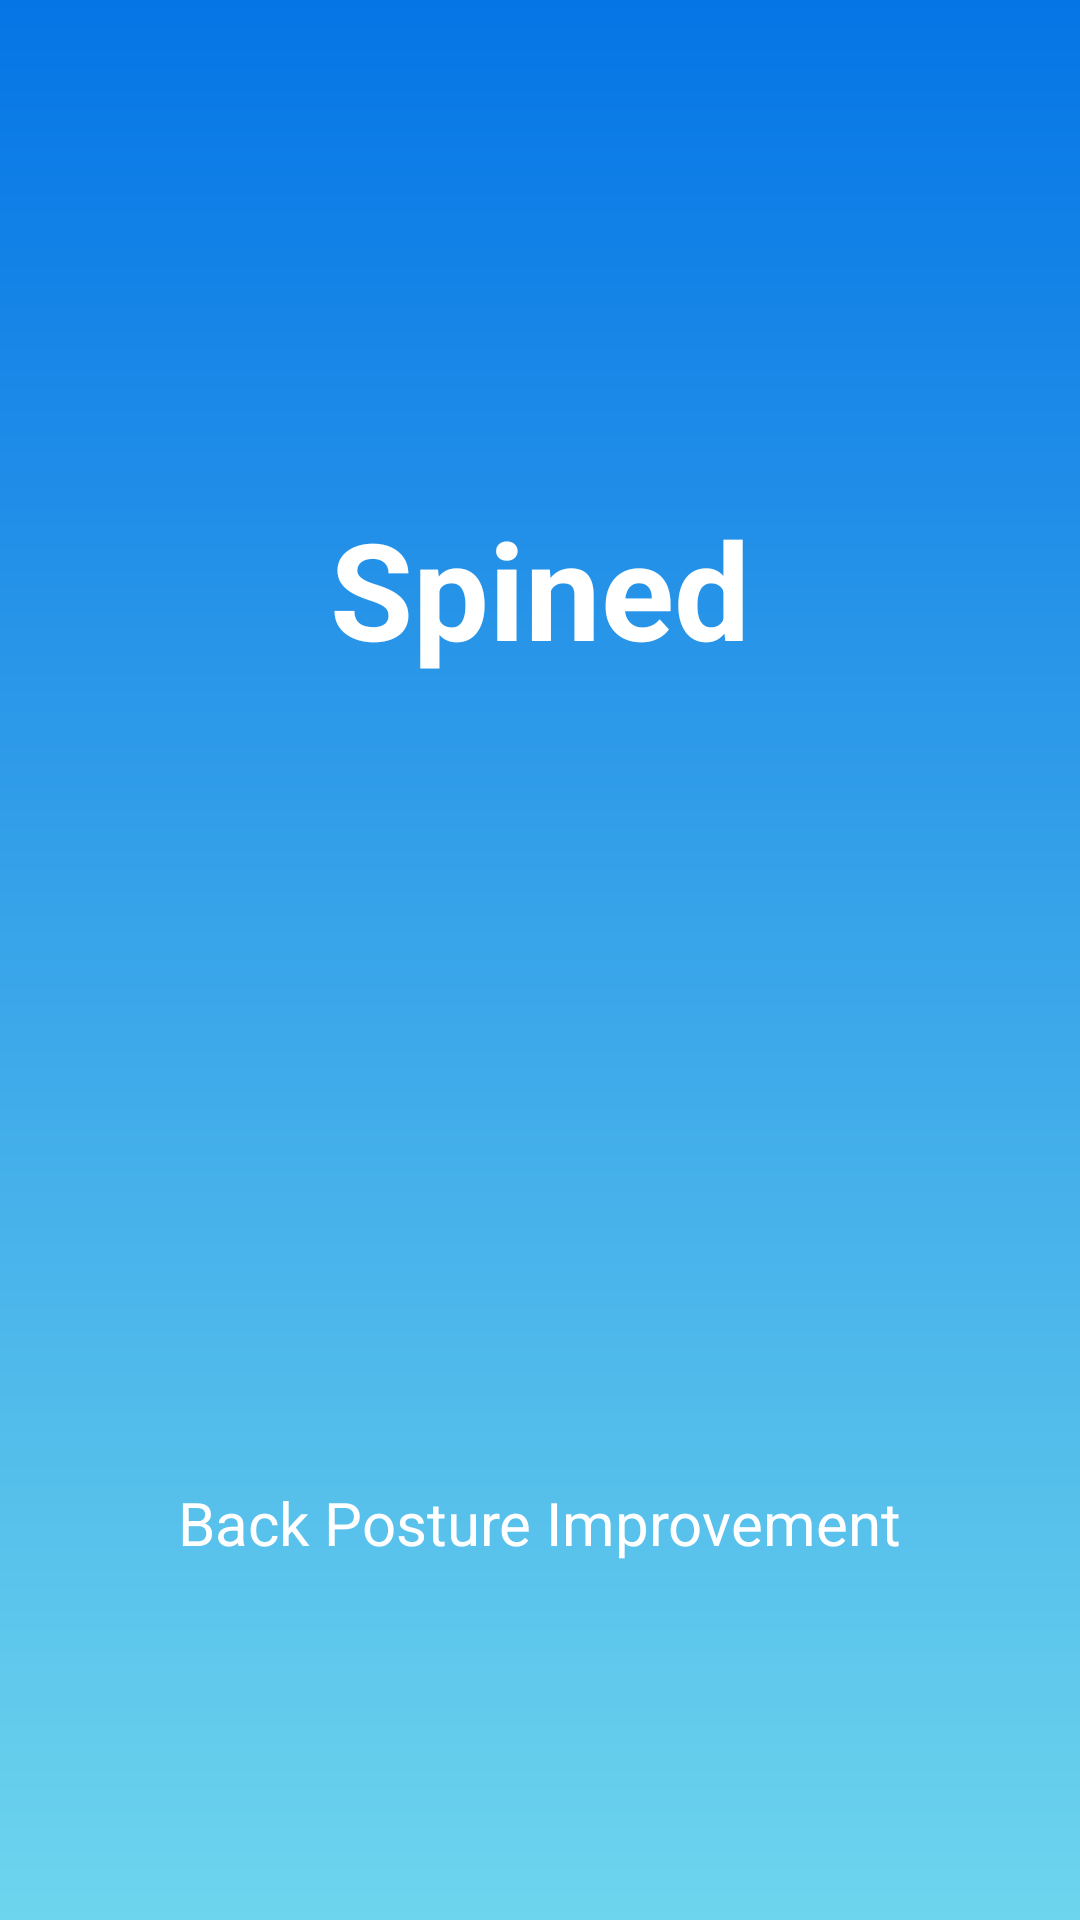

Reconstruct the res/layout file that produces this screen, plus the resources it refers to.
<!-- AndroidManifest.xml: application theme AppTheme -->
<!-- res/layout/splashscreenx.xml -->
<?xml version="1.0" encoding="utf-8"?>
<RelativeLayout xmlns:android="http://schemas.android.com/apk/res/android"
    android:layout_width="match_parent"
    android:layout_height="match_parent"
    android:orientation="vertical">

    <ImageView
        android:layout_width="match_parent"
        android:layout_height="match_parent"
        android:layout_alignParentStart="true"
        android:background="@drawable/grad1" />

    <TextView
        android:id="@+id/mainhead"
        android:layout_width="wrap_content"
        android:layout_height="wrap_content"
        android:layout_alignParentTop="true"
        android:layout_centerHorizontal="true"
        android:layout_marginTop="166dp"
        android:focusableInTouchMode="true"
        android:text="Spined"
        android:textColor="#ffffff"
        android:textSize="45sp"
        android:textStyle="bold" />

    <TextView
        android:id="@+id/textView3"
        android:layout_width="wrap_content"
        android:layout_height="wrap_content"
        android:layout_alignParentBottom="true"
        android:layout_centerHorizontal="true"
        android:layout_marginBottom="119dp"
        android:text="Back Posture Improvement"
        android:textColor="#ffffff"
        android:textSize="20sp" />
</RelativeLayout>
<!-- resources referenced by this layout -->
<resources>
  <!-- drawable grad1 (drawable) -->
  <?xml version="1.0" encoding="utf-8"?>
  <shape xmlns:android="http://schemas.android.com/apk/res/android"
      android:shape="rectangle">
      
          
          
          
          
      <gradient
          android:angle="-90"
          android:startColor="#0575E6"
          android:endColor="#6dd5ed"
          />
  </shape>
  <style name="AppTheme" parent="Theme.AppCompat.Light.NoActionBar">
  
          
          <item name="colorPrimary">@color/colorPrimary</item>
          <item name="colorPrimaryDark">@color/colorPrimaryDark</item>
          <item name="colorAccent">@color/colorAccent</item>
      </style>
  <color name="colorPrimary">#fcfcfc</color>
  <color name="colorPrimaryDark">#5b86e5</color>
  <color name="colorAccent">#FF4081</color>
</resources>
